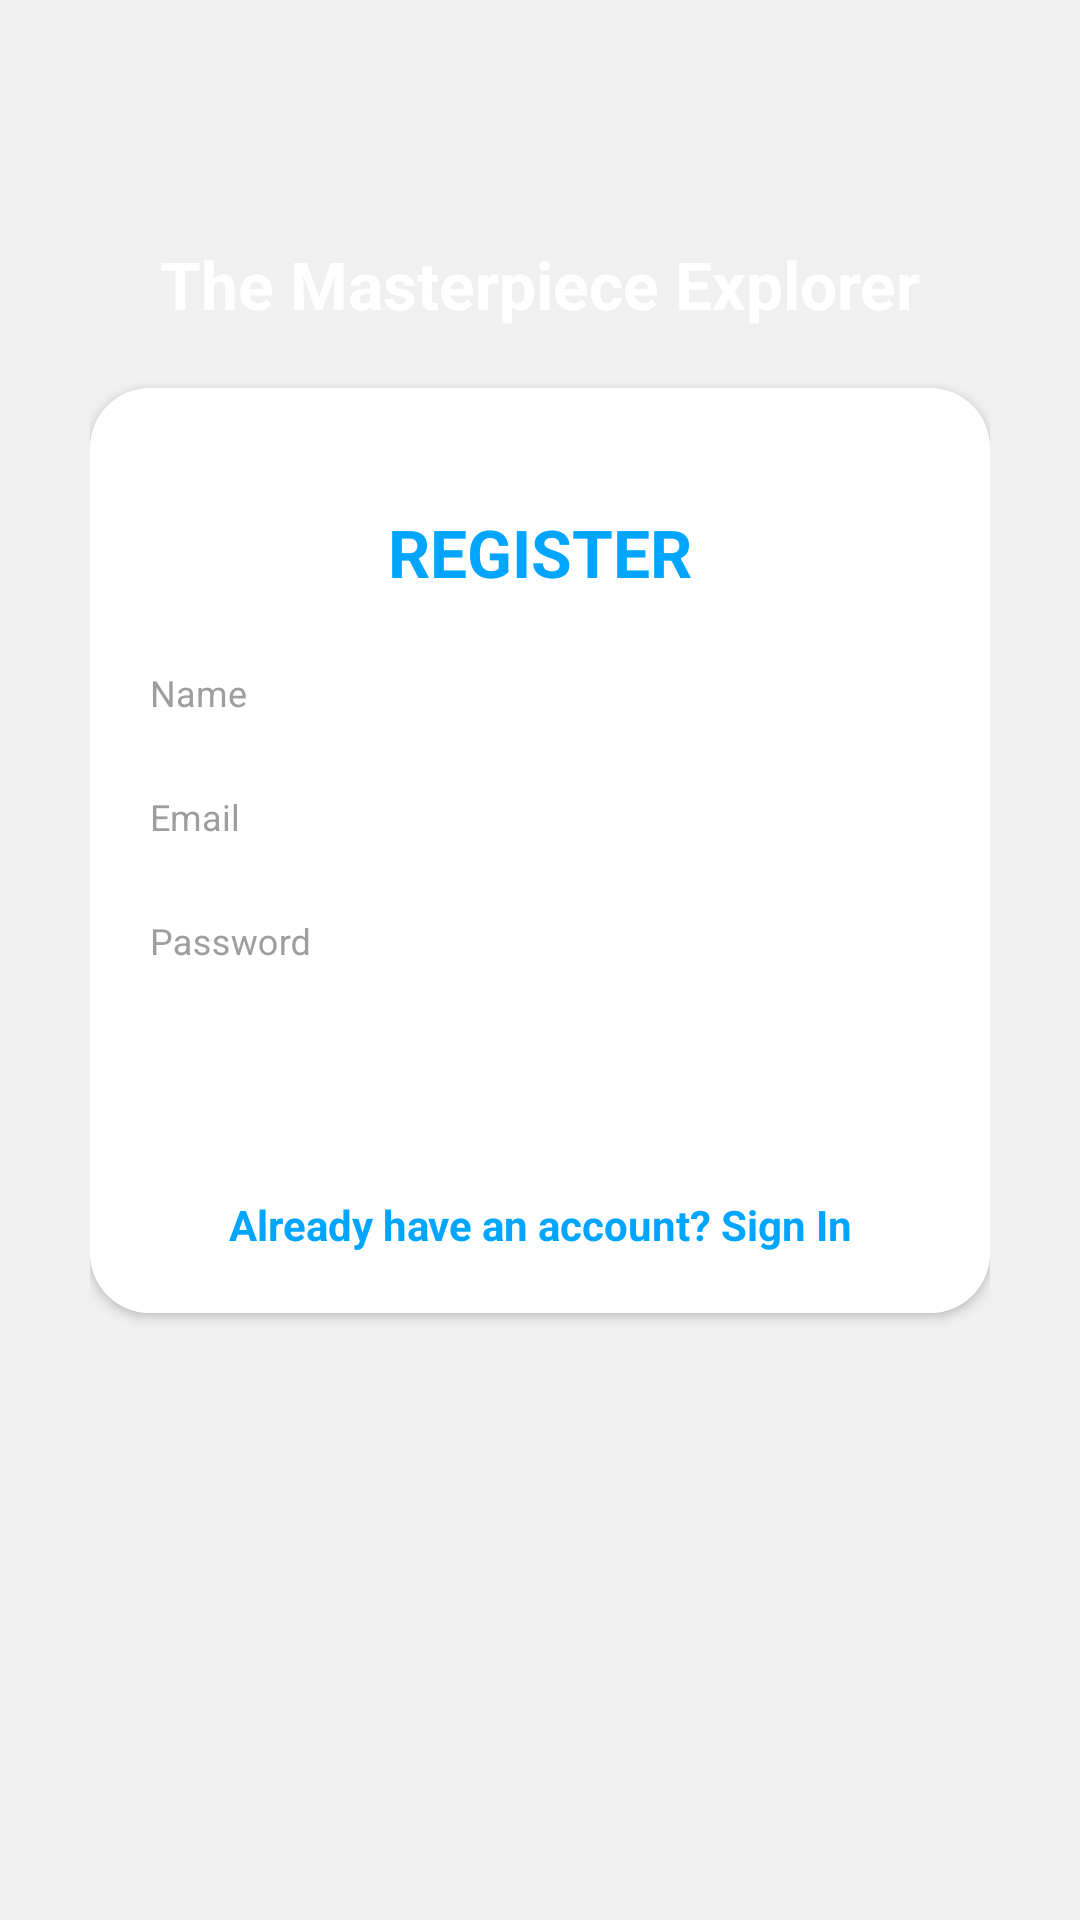

Write the Android layout XML for this screen, with the resource values it uses.
<!-- AndroidManifest.xml: application theme Theme.ArtBookHİltTestingApp -->
<!-- res/layout/fragment_sign_up.xml -->
<?xml version="1.0" encoding="utf-8"?>
<RelativeLayout xmlns:android="http://schemas.android.com/apk/res/android"
    xmlns:app="http://schemas.android.com/apk/res-auto"
    xmlns:tools="http://schemas.android.com/tools"
    android:orientation="vertical"
    style="@style/loginParent"
    tools:context="com.gaffaryucel.artbookhlttestingapp.view.SignUpFragment">
    <ScrollView
        style="@style/parent">

        <RelativeLayout
            style="@style/parent">


            <LinearLayout
                android:layout_width="match_parent"
                android:layout_height="match_parent"
                android:layout_alignParentTop="true"
                android:weightSum="12">

                <LinearLayout
                    style="@style/parent"
                    android:background="@drawable/login_shape_bk"
                    android:orientation="vertical"
                    android:layout_weight="3">

                    <ImageView
                        style="@style/parent"
                        android:background="@drawable/ic_login_bk"
                        android:contentDescription="login background" />

                </LinearLayout>

            </LinearLayout>

            <LinearLayout
                android:layout_width="match_parent"
                android:layout_height="match_parent"
                android:layout_alignParentTop="true"
                android:orientation="vertical"
                android:layout_marginTop="40dp"
                android:layout_marginRight="30dp"
                android:layout_marginLeft="30dp">


                <TextView
                    style="@style/headerText"
                    android:layout_gravity="center"
                    android:text="The Masterpiece Explorer"
                    android:layout_marginTop="40dp"/>
                <RelativeLayout
                    xmlns:android="http://schemas.android.com/apk/res/android"
                    xmlns:app="http://schemas.android.com/apk/res-auto"
                    xmlns:tools="http://schemas.android.com/tools"
                    android:layout_width="wrap_content"
                    android:layout_height="wrap_content">
                    <androidx.cardview.widget.CardView
                        style="@style/loginCard"
                        android:layout_height="match_parent"
                        android:layout_width="match_parent"
                        app:cardCornerRadius="@dimen/loginCardRadius"
                        android:elevation="5dp"
                        android:layout_gravity="center"
                        android:layout_marginTop="@dimen/loginViewsMargin"
                        android:layout_marginBottom="@dimen/loginViewsMargin"
                        android:background="@color/whiteCardColor"
                        tools:ignore="MissingConstraints">

                        <LinearLayout
                            android:background="@color/whiteCardColor"
                            style="@style/linearParent"
                            android:layout_gravity="center"
                            android:padding="@dimen/loginViewsMargin">

                            <TextView
                                style="@style/headerTextPrimary"
                                android:text="@string/register"
                                android:layout_marginTop="@dimen/loginViewsMargin"/>

                            <com.google.android.material.textfield.TextInputLayout
                                android:textColorHint="#9E9E9E"
                                android:textColor="@color/black"
                                style="@style/parent"
                                android:layout_marginTop="14dp">
                                <EditText
                                    android:textColor="@color/black"
                                    android:id="@+id/nameEdittext"
                                    style="@style/modifiedEditText"
                                    android:inputType="text"
                                    android:maxLines="1"
                                    android:hint="Name"/>
                            </com.google.android.material.textfield.TextInputLayout>


                            <com.google.android.material.textfield.TextInputLayout
                                android:textColorHint="#9E9E9E"
                                android:textColor="@color/black"
                                style="@style/parent"
                                android:layout_marginTop="14dp">
                                <EditText
                                    android:textColor="@color/black"
                                    android:id="@+id/emailEditText"
                                    style="@style/modifiedEditText"
                                    android:inputType="textEmailAddress"
                                    android:maxLines="1"
                                    android:hint="@string/login_email_hint"/>
                            </com.google.android.material.textfield.TextInputLayout>

                            <com.google.android.material.textfield.TextInputLayout
                                android:layout_marginTop="14dp"
                                android:textColorHint="#9E9E9E"
                                android:textColor="@color/black"
                                style="@style/parent">
                                <EditText
                                    android:textColor="@color/black"
                                    android:id="@+id/passwordEditText"
                                    style="@style/modifiedEditText"
                                    android:hint="@string/login_password_hint"
                                    android:maxLines="1"
                                    android:inputType="textPassword"/>
                            </com.google.android.material.textfield.TextInputLayout>

                            <Button
                                android:layout_marginTop="14dp"
                                android:id="@+id/signUpButton"
                                style="@style/loginButton"
                                android:layout_gravity="center"
                                android:text="Register" />

                            <TextView
                                android:layout_marginTop="14dp"
                                android:id="@+id/goToSignInFragment"
                                style="@style/parent"
                                android:textAlignment="center"
                                android:textStyle="bold"
                                android:textColor="@color/primaryTextColor"
                                android:text="@string/signup_login_hint"/>

                        </LinearLayout>
                    </androidx.cardview.widget.CardView>
                </RelativeLayout>
            </LinearLayout>
        </RelativeLayout>

    </ScrollView>
    <androidx.constraintlayout.widget.ConstraintLayout
        android:layout_width="match_parent"
        android:layout_height="match_parent">
        <ProgressBar
            android:id="@+id/sign_up_progress_bar"
            android:layout_marginTop="300dp"
            android:visibility="invisible"
            app:layout_constraintEnd_toEndOf="parent"
            app:layout_constraintBottom_toBottomOf="parent"
            app:layout_constraintStart_toStartOf="parent"
            app:layout_constraintTop_toTopOf="parent"
            android:layout_width="wrap_content"
            android:layout_height="wrap_content"/>
        <TextView
            android:id="@+id/sign_up_error_text"
            android:layout_marginTop="300dp"
            android:visibility="invisible"
            app:layout_constraintEnd_toEndOf="parent"
            app:layout_constraintBottom_toBottomOf="parent"
            app:layout_constraintStart_toStartOf="parent"
            app:layout_constraintTop_toTopOf="parent"
            android:layout_width="wrap_content"
            android:layout_height="wrap_content"/>

    </androidx.constraintlayout.widget.ConstraintLayout>
</RelativeLayout>
<!-- resources referenced by this layout -->
<resources>
  <color name="black">#FF000000</color>
  <color name="primaryTextColor">#00a5ff</color>
  <color name="whiteCardColor">#fff</color>
  <dimen name="loginCardRadius">20dp</dimen>
  <dimen name="loginViewsMargin">20dp</dimen>
  <string name="login_email_hint">Email</string>
  <string name="login_password_hint">Password</string>
  <string name="register">REGISTER</string>
  <string name="signup_login_hint">Already have an account? Sign In</string>
  <style name="headerText" parent="parent">
          <item name="android:textSize">@dimen/headerTextSize</item>
          <item name="android:textAlignment">center</item>
          <item name="android:textColor">@color/whiteTextColor</item>
          <item name="android:textStyle">bold</item>
      </style>
  <style name="headerTextPrimary" parent="headerText">
          <item name="android:textColor">@color/primaryTextColor</item>
      </style>
  <style name="linearParent" parent="parent">
          <item name="android:orientation">vertical</item>
      </style>
  <style name="loginButton" parent="viewParent">
          <item name="android:background">@drawable/login_button_bk</item>
          <item name="android:textColor">@color/whiteTextColor</item>
          <item name="android:textStyle">bold</item>
      </style>
  <style name="loginCard" parent="parent" />
  <style name="loginParent" parent="parent">
          <item name="android:layout_height">match_parent</item>
          <item name="android:background">@color/loginBkColor</item>
          <item name="android:focusableInTouchMode">true</item>
      </style>
  <style name="modifiedEditText" parent="parent">
          <item name="android:textSize">@dimen/newsMoreTextSize</item>
          <item name="android:background">@color/primaryTextColor</item>
          <item name="android:backgroundTint">@color/white</item>
      </style>
  <style name="parent">
          <item name="android:layout_width">match_parent</item>
          <item name="android:layout_height">wrap_content</item>
      </style>
  <style name="Theme.ArtBookHİltTestingApp" parent="Base.Theme.ArtBookHİltTestingApp" />
  <dimen name="headerTextSize">22sp</dimen>
  <color name="whiteTextColor">#fff</color>
  <style name="viewParent">
          <item name="android:layout_width">wrap_content</item>
          <item name="android:layout_height">wrap_content</item>
      </style>
  <color name="loginBkColor">#f0f0f0</color>
  <dimen name="newsMoreTextSize">12sp</dimen>
  <color name="white">#FFFFFFFF</color>
  <style name="Base.Theme.ArtBookHİltTestingApp" parent="Theme.AppCompat.DayNight.DarkActionBar">
          
          
      </style>
</resources>
